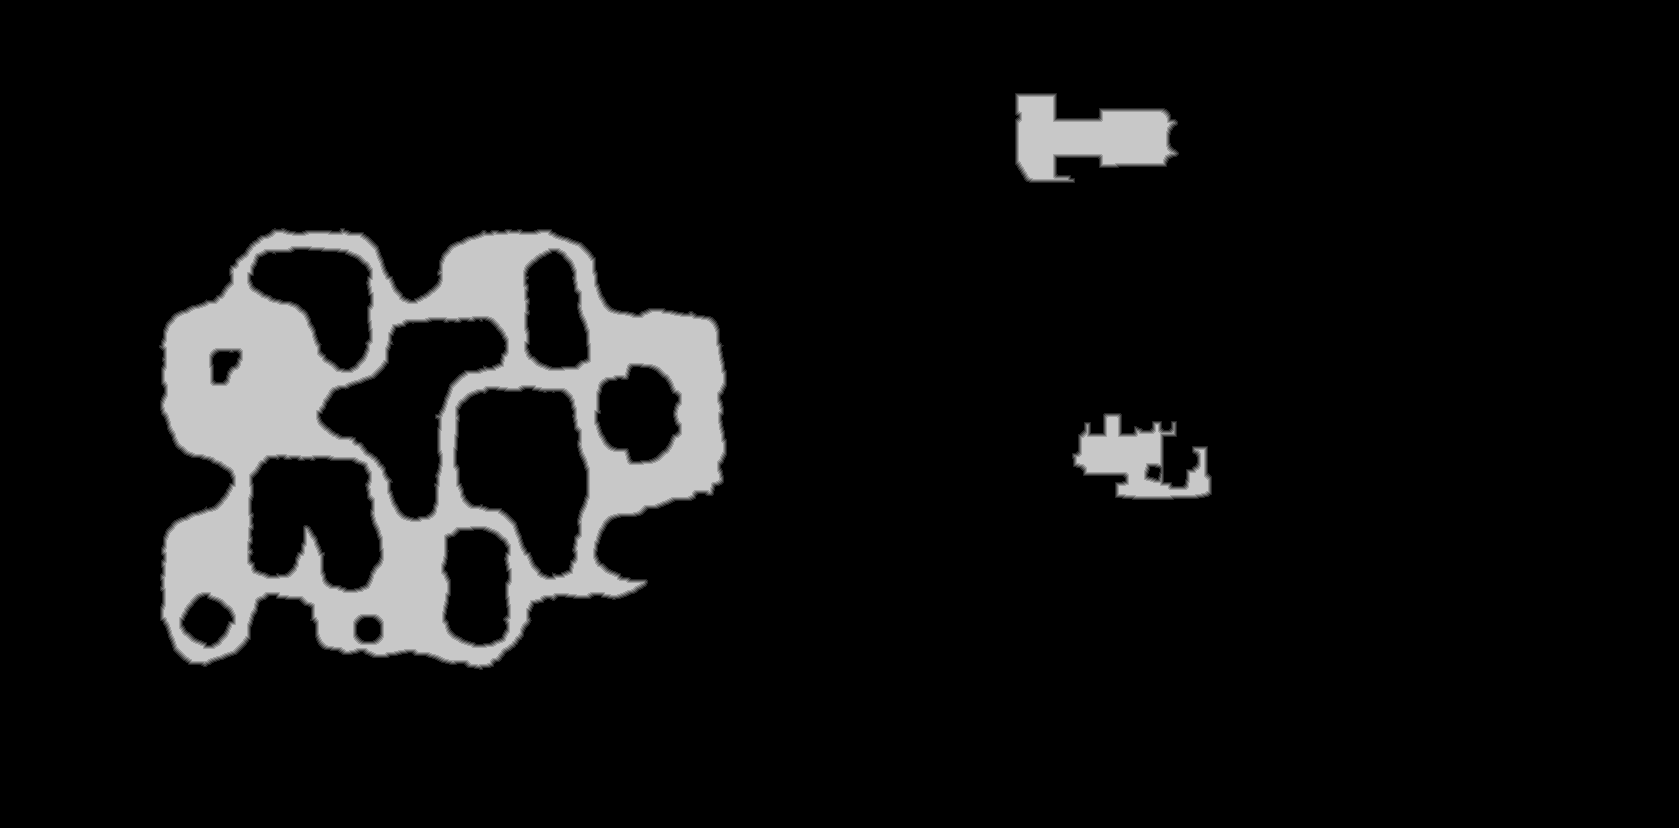

The table this chart was drawn from, first rows:
base	0x35b9f0e0000
origin	0x2e0010
stride	840
width	1679
height	828
nibble	0	1255829
nibble	1	8173
nibble	2	8197
nibble	3	8149
nibble	4	8107
nibble	5	101757
